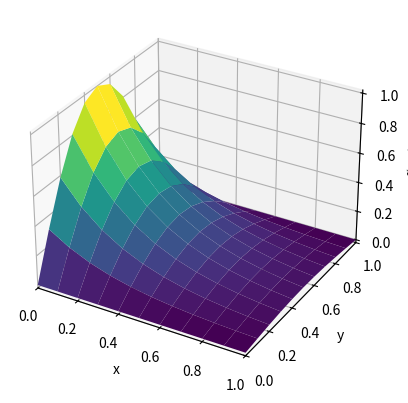
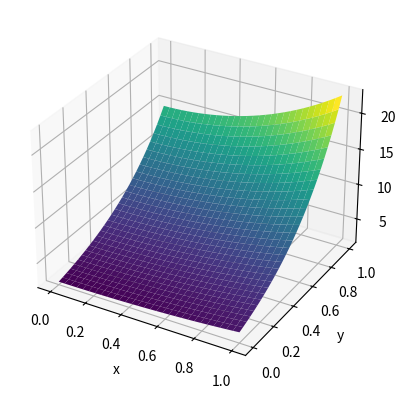

These figures' Python source, in order:
import numpy as np
import matplotlib.pyplot as plt
from mpl_toolkits.mplot3d import Axes3D

####################
## Laplace solver ##
####################

# A translation of poisson.m given in Sauer
# Finite difference sovler for 2D Poisson equation with Dirichlet boundary conditions on a rectangle
# Input: rectangle domain [xl,xr] x [yb,yt] with M x N space steps
# Output: matrix 'w' holding solution values

def poisson(F,xl,xr,yb,yt,M,N):
    f = lambda x,y: 0
    if F == 1:
        g1 = lambda x: np.sin(np.pi*x) # 0 <= x <= 1
        g2 = lambda x: np.exp(-np.pi)*np.sin(np.pi*x) # 0 <= x <= 1
        g3 = lambda y: 0 # 0 <= y <= 1
        g4 = lambda y: 0 # 0 <= y <= 1
    if F == 2:
        g1 = lambda x: 0
        g2 = lambda x: 0
        g3 = lambda y: 0
        g4 = lambda y: np.sinh(np.pi)*np.sin(np.pi*y)

    m, n = M + 1, N + 1
    h = (xr-xl)/M
    k = (yt-yb)/N
    x = np.linspace(xl, xr, m)
    y = np.linspace(yb, yt, n)
    A = np.zeros((m*n,m*n))
    b = np.zeros((m*n,1))

    for i in range(1, m-1):
        for j in range(1, n-1):
            temp = i + j * m
            A[temp, temp] = -2 * (1 / h**2 + 1 / k**2)
            A[temp, temp - 1] = 1 / h**2
            A[temp, temp + 1] = 1 / h**2
            A[temp, temp - m] = 1 / k**2
            A[temp, temp + m] = 1 / k**2
            b[temp] = f(x[i], y[j])

    for i in range(m):
        A[i, i] = 1
        b[i] = g1(x[i])  
        temp = i + (n - 1) * m
        A[temp, temp] = 1
        b[temp] = g2(x[i])  
    
    for j in range(1, n - 1):
        temp = j * m 
        A[temp, temp] = 1
        b[temp] = g3(y[j]) 
        temp = (m - 1) + j * m 
        A[temp, temp] = 1
        b[temp] = g4(y[j]) 

    v = np.linalg.solve(A, b).flatten()
    Z = np.transpose(np.reshape(v, (m,n)))

    X, Y = np.meshgrid(x, y)
    fig = plt.figure()
    ax = fig.add_subplot(111, projection='3d')
    ax.plot_surface(X, Y, Z, cmap='viridis')
    ax.set_xlabel('x')
    ax.set_ylabel('y')
    ax.set_zlabel('f(x,y)')
    ax.set_xlim([xl, xr])
    ax.set_ylim([yb, yt])
    plt.show()

## True value
def true(F):
    def f(x, t):
        if F == 1: return np.exp(2*t+x) + np.exp(2*t-x)
        if F == 2: return np.exp(2*t+x)
    x = np.linspace(0, 1, num=30)
    y = np.linspace(0, 1, num=30)
    X, Y = np.meshgrid(x, y)
    Z = f(X, Y)
    fig = plt.figure()
    ax = fig.add_subplot(111, projection='3d')
    ax.plot_surface(X, Y, Z, cmap='viridis')
    ax.set_xlabel('x')
    ax.set_ylabel('y')
    ax.set_zlabel('f(x,y)')
    plt.show()

poisson(1,0,1,0,1,10,10)
true(1)